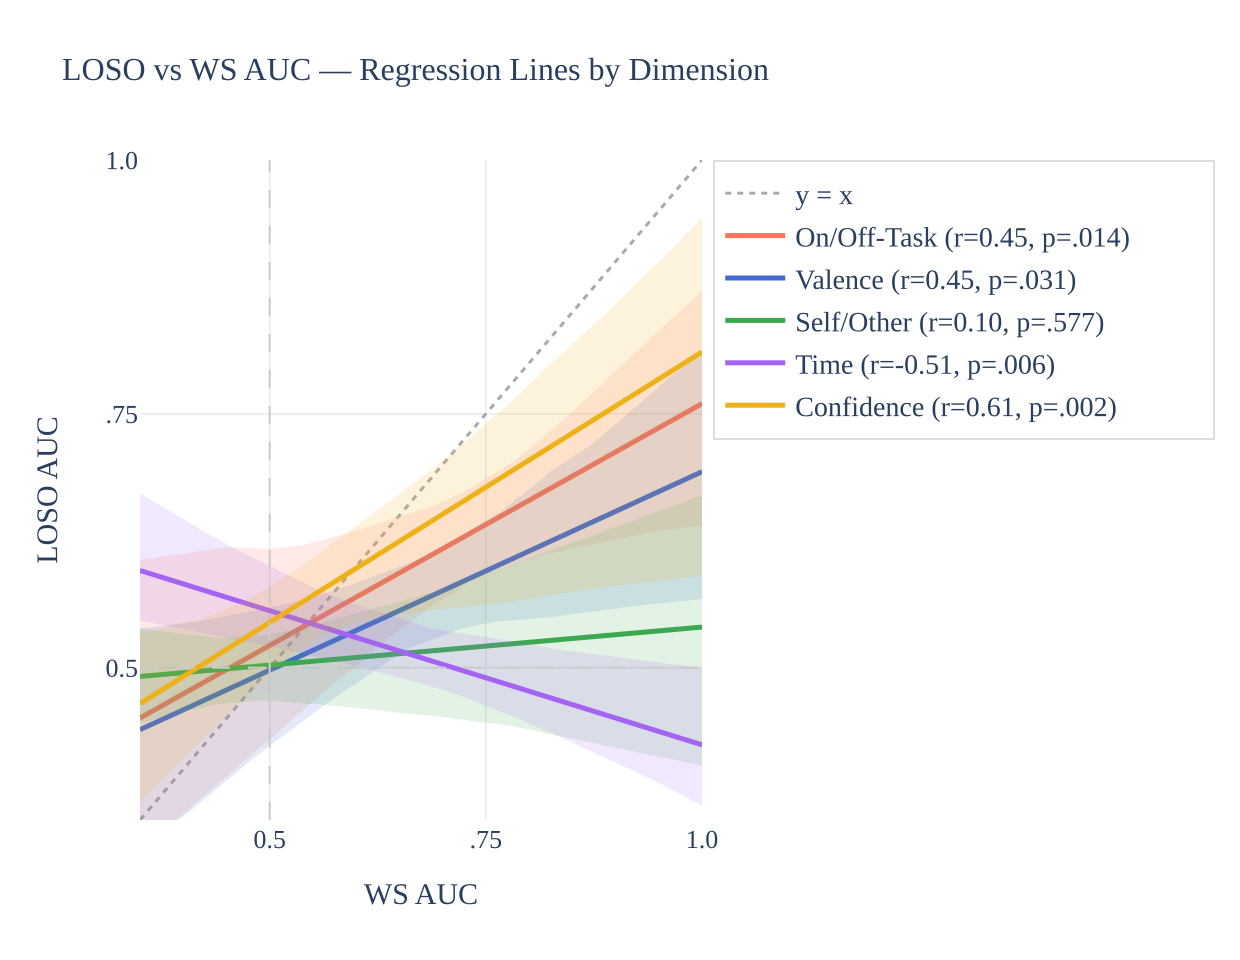

Data behind this chart, as committed beside it:
trace_index, trace_type, trace_name, row_label, col_label, x, y
0, scatter, y = x, , , 0.35, 0.35
0, scatter, y = x, , , 1.0, 1.0
1, scatter, , , , 0.35, 0.6062
1, scatter, , , , 0.3533, 0.6066
1, scatter, , , , 0.3565, 0.6071
1, scatter, , , , 0.3598, 0.6075
1, scatter, , , , 0.3631, 0.6079
1, scatter, , , , 0.3663, 0.6083
1, scatter, , , , 0.3696, 0.6088
1, scatter, , , , 0.3729, 0.6092
1, scatter, , , , 0.3761, 0.6096
1, scatter, , , , 0.3794, 0.61
1, scatter, , , , 0.3827, 0.6105
1, scatter, , , , 0.3859, 0.6109
1, scatter, , , , 0.3892, 0.6113
1, scatter, , , , 0.3925, 0.6116
1, scatter, , , , 0.3957, 0.6119
1, scatter, , , , 0.399, 0.6122
1, scatter, , , , 0.4023, 0.6125
1, scatter, , , , 0.4055, 0.6128
1, scatter, , , , 0.4088, 0.6131
1, scatter, , , , 0.4121, 0.6134
1, scatter, , , , 0.4153, 0.6137
1, scatter, , , , 0.4186, 0.614
1, scatter, , , , 0.4219, 0.6143
1, scatter, , , , 0.4251, 0.6148
1, scatter, , , , 0.4284, 0.6154
1, scatter, , , , 0.4317, 0.616
1, scatter, , , , 0.4349, 0.6166
1, scatter, , , , 0.4382, 0.6171
1, scatter, , , , 0.4415, 0.6177
1, scatter, , , , 0.4447, 0.6183
1, scatter, , , , 0.448, 0.6186
1, scatter, , , , 0.4513, 0.6186
1, scatter, , , , 0.4545, 0.6185
1, scatter, , , , 0.4578, 0.6183
1, scatter, , , , 0.4611, 0.6181
1, scatter, , , , 0.4643, 0.618
1, scatter, , , , 0.4676, 0.6179
1, scatter, , , , 0.4709, 0.6177
1, scatter, , , , 0.4741, 0.6176
1, scatter, , , , 0.4774, 0.6173
1, scatter, , , , 0.4807, 0.617
1, scatter, , , , 0.4839, 0.6168
1, scatter, , , , 0.4872, 0.6167
1, scatter, , , , 0.4905, 0.6166
1, scatter, , , , 0.4937, 0.6165
1, scatter, , , , 0.497, 0.6164
1, scatter, , , , 0.5003, 0.6166
1, scatter, , , , 0.5035, 0.6171
1, scatter, , , , 0.5068, 0.6176
1, scatter, , , , 0.5101, 0.6178
1, scatter, , , , 0.5133, 0.6179
1, scatter, , , , 0.5166, 0.6179
1, scatter, , , , 0.5198, 0.6182
1, scatter, , , , 0.5231, 0.6185
1, scatter, , , , 0.5264, 0.6189
1, scatter, , , , 0.5296, 0.6193
1, scatter, , , , 0.5329, 0.6197
1, scatter, , , , 0.5362, 0.6204
... 2,942 more rows
